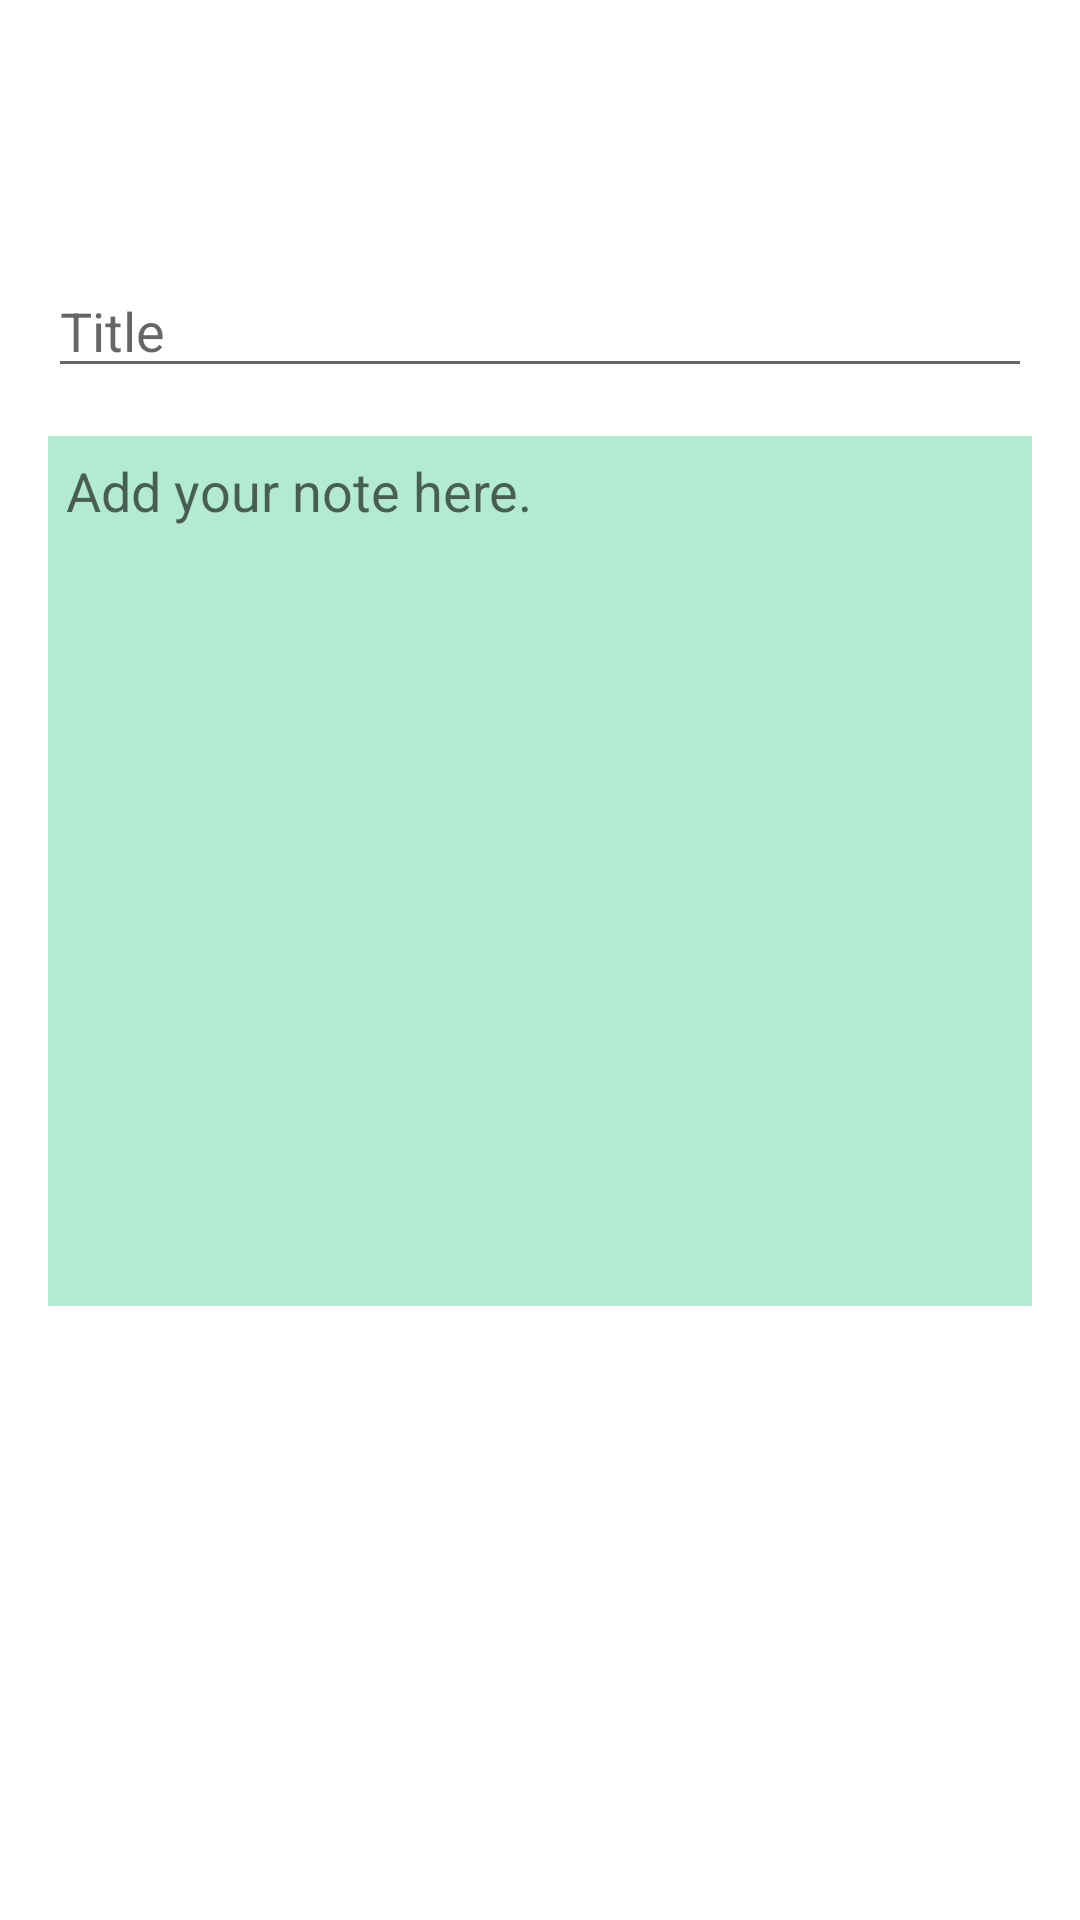

Layout XML and referenced resources for this Android screen:
<!-- AndroidManifest.xml: application theme Theme.NotePad -->
<!-- res/layout/fragment_add_note.xml -->
<?xml version="1.0" encoding="utf-8"?>
<layout xmlns:app="http://schemas.android.com/apk/res-auto"
    xmlns:tools="http://schemas.android.com/tools"
    xmlns:android="http://schemas.android.com/apk/res/android">

    <androidx.constraintlayout.widget.ConstraintLayout
        android:layout_width="match_parent"
        android:layout_height="match_parent"
        android:padding="16dp"
        tools:context=".view.fragments.note.AddNoteFragment">

        <EditText
            android:id="@+id/editTextNote"
            android:layout_width="0dp"
            android:layout_height="290dp"
            android:layout_marginTop="16dp"
            android:background="#B3EAD2"
            android:ems="10"
            android:gravity="start|top"
            android:hint="@string/addYourNote"
            android:inputType="textMultiLine"
            android:padding="6dp"
            app:layout_constraintEnd_toEndOf="parent"
            app:layout_constraintStart_toStartOf="parent"
            app:layout_constraintTop_toBottomOf="@+id/editTextNoteTitle" />

        <EditText
            android:id="@+id/editTextNoteTitle"
            android:layout_width="0dp"
            android:layout_height="wrap_content"
            android:layout_marginTop="8dp"
            android:ems="10"
            android:hint="@string/title"
            android:inputType="textPersonName"
            app:layout_constraintEnd_toEndOf="parent"
            app:layout_constraintStart_toStartOf="parent"
            app:layout_constraintTop_toBottomOf="@+id/imageViewAddNote" />

        <ImageView
            android:id="@+id/imageViewAddNote"
            android:layout_width="64dp"
            android:layout_height="64dp"
            app:layout_constraintEnd_toEndOf="parent"
            app:layout_constraintTop_toTopOf="parent"
            app:srcCompat="@drawable/ic_baseline_save_24" />

    </androidx.constraintlayout.widget.ConstraintLayout>
</layout>
<!-- resources referenced by this layout -->
<resources>
  <string name="addYourNote">Add your note here.</string>
  <string name="title">Title</string>
  <style name="Theme.NotePad" parent="Theme.MaterialComponents.DayNight.DarkActionBar">
          
          <item name="colorPrimary">@color/purple_500</item>
          <item name="colorPrimaryVariant">@color/purple_700</item>
          <item name="colorOnPrimary">@color/white</item>
          
          <item name="colorSecondary">@color/teal_200</item>
          <item name="colorSecondaryVariant">@color/teal_700</item>
          <item name="colorOnSecondary">@color/black</item>
          
          <item name="android:statusBarColor" tools:targetApi="l">?attr/colorPrimaryVariant</item>
          
      </style>
  <!-- not gathered from this repository: default colours our renderer supplied (Android Studio template values) -->
  <color name="purple_500">#FF6200EE</color>
  <color name="purple_700">#FF3700B3</color>
  <color name="teal_200">#FF03DAC5</color>
  <color name="teal_700">#FF018786</color>
  <color name="black">#FF000000</color>
  <color name="white">#FFFFFFFF</color>
</resources>
